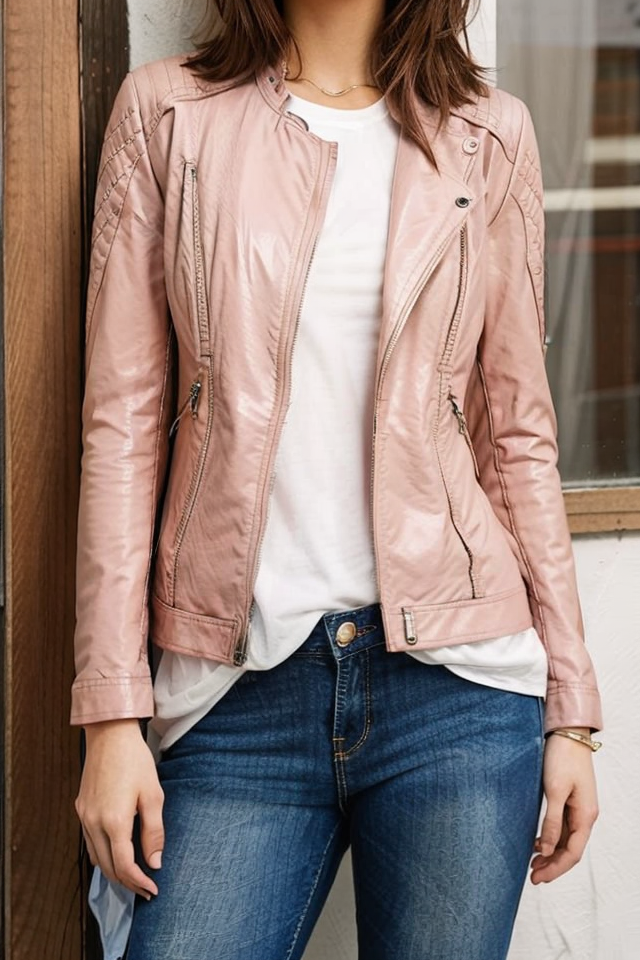
Generation parameters embedded in this image by AUTOMATIC1111 Stable Diffusion web UI or a fork of it (Forge, ...) (PNG 'parameters' text chunk):
<lora:hwaistjkt2024:0.55>,hwaistjkt,solo,1girl,long hair,standing,brown hair,jacket,t-shirt,jeans,leather jacket,cotton t-shirt,denim jeans,pink jacket,gray t-shirt,blue jeans,tailored collar jacket,long sleeve jacket,straight sleeve jacket,long pants,zipper front placket,outdoors,casual style,topstitching jacket,sunglasses,looking to the side,cowboy shot,looking away,view from front,
Negative prompt: EasyNegativeV2_V2.0,ng_deepnegative_v1_75t,(badhandv4:1.2),(worst quality:2),(low quality:2),(normal quality:2),lowres,bad anatomy,bad hands,((monochrome)),((grayscale)) watermark,moles,bad proportions,blurry,logo,watermark,signature,grayscale,extra limb,(fat:1.2),strong light,Strong contrast,Reflective,Strong reflection,strong light,and strong contrast at the edges,Wrinkled clothes,crop top,(cropped t-shirt:1.3),cropped shirt,
Steps: 40, Sampler: DPM++ 2M SDE Heun Exponential, CFG scale: 7, Seed: 2972537039, Size: 640x960, Model hash: da6d872d3d, Model: AWPortrait_v1.3, ControlNet 0: "Module: openpose_full, Model: control_v11p_sd15_openpose_fp16 [73c2b67d], Weight: 0.7, Resize Mode: Crop and Resize, Low Vram: False, Processor Res: 512, Guidance Start: 0, Guidance End: 1, Pixel Perfect: False, Control Mode: Balanced, Hr Option: Both, Save Detected Map: True", Lora hashes: "hwaistjkt2024: 2d5df9a92b91", Version: v1.7.0